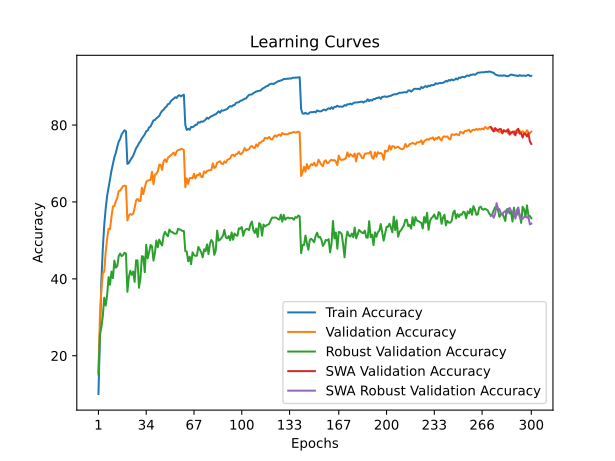

The data file committed next to this chart (first rows):
time; train_accuracy; train_loss; valid_accuracy; valid_loss; valid_accuracy_robust; valid_accuracy_swa; valid_accuracy_robust_swa
59,8216; 10,0580; 4,0924; 15,8300; 3,9398; 15,1379; 15,8300; 15,1379
119,2814; 25,3420; 3,3957; 30,1300; 3,3488; 25,3931; 30,1300; 25,3931
178,9211; 39,2220; 2,8799; 37,1100; 3,0721; 27,3931; 37,1100; 27,3931
237,7249; 47,7620; 2,5742; 41,4600; 2,9881; 30,2414; 41,4600; 30,2414
296,6360; 53,9980; 2,3740; 41,8700; 3,0641; 35,1034; 41,8700; 35,1034
355,3598; 58,2620; 2,2290; 46,9000; 2,7514; 33,0552; 46,9000; 33,0552
415,6321; 61,5280; 2,1215; 50,4500; 2,6428; 35,7586; 50,4500; 35,7586
476,1305; 63,7120; 2,0377; 53,0300; 2,5567; 40,4621; 53,0300; 40,4621
536,1252; 66,0320; 1,9596; 52,9100; 2,6772; 38,4621; 52,9100; 38,4621
596,2403; 68,1260; 1,8864; 56,1400; 2,4541; 41,8690; 56,1400; 41,8690
655,9032; 69,9440; 1,8325; 58,8300; 2,3190; 40,1931; 58,8300; 40,1931
716,4736; 71,6340; 1,7741; 58,9400; 2,3042; 44,7379; 58,9400; 44,7379
775,6905; 72,7520; 1,7272; 60,2100; 2,3019; 42,9103; 60,2100; 42,9103
834,8623; 74,3440; 1,6790; 61,0500; 2,2556; 43,2897; 61,0500; 43,2897
894,4117; 75,6960; 1,6364; 62,8200; 2,2403; 45,9241; 62,8200; 45,9241
953,8454; 76,3820; 1,6128; 62,9700; 2,2130; 46,5862; 62,9700; 46,5862
1013,6528; 77,5600; 1,5781; 63,5800; 2,1806; 45,9103; 63,5800; 45,9103
1074,1131; 78,1060; 1,5604; 64,1300; 2,1747; 46,1724; 64,1300; 46,1724
1133,9692; 78,6480; 1,5423; 64,2100; 2,1602; 46,7793; 64,2100; 46,7793
1193,4916; 78,3880; 1,5481; 64,1600; 2,1622; 46,5862; 64,1600; 46,5862
1253,2585; 69,8960; 1,8208; 55,2000; 2,5089; 36,6345; 55,2000; 36,6345
1313,5428; 70,1280; 1,8170; 56,4300; 2,4231; 40,4828; 56,4300; 40,4828
1372,7837; 70,8400; 1,7932; 56,8700; 2,4460; 42,0759; 56,8700; 42,0759
1431,7119; 71,3960; 1,7697; 56,6700; 2,4365; 41,0414; 56,6700; 41,0414
1491,9134; 72,0180; 1,7389; 56,9200; 2,4453; 41,9310; 56,9200; 41,9310
1551,9610; 73,0260; 1,7055; 58,4200; 2,3496; 39,2138; 58,4200; 39,2138
1612,1778; 73,9620; 1,6819; 60,3900; 2,2817; 44,8414; 60,3900; 44,8414
1671,9402; 74,5320; 1,6661; 60,8000; 2,2899; 44,7931; 60,8000; 44,7931
1731,5821; 75,2580; 1,6404; 60,2700; 2,2765; 37,6759; 60,2700; 37,6759
1791,8195; 75,7800; 1,6225; 60,2400; 2,2284; 40,2069; 60,2400; 40,2069
1851,3247; 76,5260; 1,5944; 63,7100; 2,0943; 45,8966; 63,7100; 45,8966
1910,8919; 77,0460; 1,5753; 62,0400; 2,2346; 45,7655; 62,0400; 45,7655
1970,8108; 77,5740; 1,5605; 63,7500; 2,1369; 41,7172; 63,7500; 41,7172
2030,0399; 78,3820; 1,5352; 65,1900; 2,0975; 48,8759; 65,1900; 48,8759
2088,5077; 78,5840; 1,5265; 65,5600; 2,0722; 45,3310; 65,5600; 45,3310
2147,9032; 79,4100; 1,4970; 65,6500; 2,0338; 46,9310; 65,6500; 46,9310
2207,8721; 79,6160; 1,4851; 65,6800; 1,9910; 48,7931; 65,6800; 48,7931
2266,8921; 80,4060; 1,4679; 67,8600; 1,9739; 48,4621; 67,8600; 48,4621
2325,8006; 81,2240; 1,4421; 64,6200; 2,0649; 44,7448; 64,6200; 44,7448
2384,8964; 81,3140; 1,4316; 67,0800; 1,9622; 46,7724; 67,0800; 46,7724
2443,9928; 81,7460; 1,4131; 67,3200; 1,9643; 49,9724; 67,3200; 49,9724
2503,4479; 82,0380; 1,4104; 67,9700; 1,9533; 48,2138; 67,9700; 48,2138
2563,1708; 82,3460; 1,3880; 69,7100; 1,8726; 50,2000; 69,7100; 50,2000
2622,8608; 83,1520; 1,3705; 69,6400; 1,8558; 49,2828; 69,6400; 49,2828
2681,9879; 83,6980; 1,3498; 68,3400; 1,9159; 48,6828; 68,3400; 48,6828
2740,7006; 83,9760; 1,3388; 70,5900; 1,8506; 51,2759; 70,5900; 51,2759
2799,8002; 84,4980; 1,3259; 71,0900; 1,8249; 52,2207; 71,0900; 52,2207
2859,4609; 84,8220; 1,3158; 70,3600; 1,7896; 51,5103; 70,3600; 51,5103
2921,6727; 85,4200; 1,3013; 71,4900; 1,7860; 51,0897; 71,4900; 51,0897
2981,6043; 85,5460; 1,2870; 71,8200; 1,8027; 52,8207; 71,8200; 52,8207
3041,3247; 86,2060; 1,2712; 72,1300; 1,7771; 52,2621; 72,1300; 52,2621
3100,0492; 86,5680; 1,2603; 72,4800; 1,7580; 52,1724; 72,4800; 52,1724
3159,2391; 86,8560; 1,2515; 72,8300; 1,7496; 51,8552; 72,8300; 51,8552
3218,5823; 87,2340; 1,2421; 72,1300; 1,7603; 51,7241; 72,1300; 51,7241
3278,0365; 87,0320; 1,2411; 73,1600; 1,7317; 51,7931; 73,1600; 51,7931
3337,6533; 87,6120; 1,2286; 73,4900; 1,7155; 53,0414; 73,4900; 53,0414
3396,8315; 87,7360; 1,2270; 73,5700; 1,7193; 52,8552; 73,5700; 52,8552
3457,4610; 87,4520; 1,2307; 73,7700; 1,7176; 52,7172; 73,7700; 52,7172
3517,1511; 87,7220; 1,2238; 73,7200; 1,7196; 52,4483; 73,7200; 52,4483
3576,9796; 87,8900; 1,2153; 73,4900; 1,7203; 52,4414; 73,4900; 52,4414
... 240 more rows
